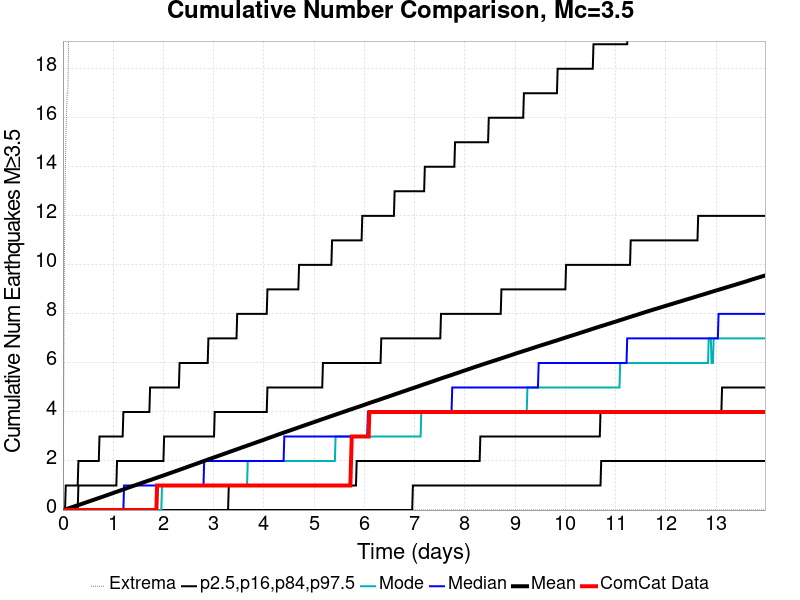

Data behind this chart, as committed beside it:
Time (days), ComCat Data, Simulation Mean, Simulation Median, Simulation Mode, Simulation Minimum, Simulation Maximum, 2.5 %-ile, 16 %-ile, 84 %-ile, 97.5 %-ile
0.0, 0.0, 0.0, 0.0, 0.0, 0.0, 0.0, 0.0, 0.0, 0.0, 0.0
0.01399, 0.0, 0.00829, 0.0, 0.0, 0.0, 4.0, 0.0, 0.0, 0.0, 0.0
0.02797, 0.0, 0.01721, 0.0, 0.0, 0.0, 10.0, 0.0, 0.0, 0.0, 0.0
0.04196, 0.0, 0.02652, 0.0, 0.0, 0.0, 13.0, 0.0, 0.0, 0.0, 0.0
0.05595, 0.0, 0.03493, 0.0, 0.0, 0.0, 15.0, 0.0, 0.0, 0.0, 1.0
0.06994, 0.0, 0.04359, 0.0, 0.0, 0.0, 16.0, 0.0, 0.0, 0.0, 1.0
0.08392, 0.0, 0.05237, 0.0, 0.0, 0.0, 17.0, 0.0, 0.0, 0.0, 1.0
0.09791, 0.0, 0.0612, 0.0, 0.0, 0.0, 17.0, 0.0, 0.0, 0.0, 1.0
0.1119, 0.0, 0.07033, 0.0, 0.0, 0.0, 19.0, 0.0, 0.0, 0.0, 1.0
0.1259, 0.0, 0.0797, 0.0, 0.0, 0.0, 23.0, 0.0, 0.0, 0.0, 1.0
0.1399, 0.0, 0.08893, 0.0, 0.0, 0.0, 25.0, 0.0, 0.0, 0.0, 1.0
0.1539, 0.0, 0.09883, 0.0, 0.0, 0.0, 30.0, 0.0, 0.0, 0.0, 1.0
0.1678, 0.0, 0.1086, 0.0, 0.0, 0.0, 33.0, 0.0, 0.0, 0.0, 1.0
0.1818, 0.0, 0.1182, 0.0, 0.0, 0.0, 37.0, 0.0, 0.0, 0.0, 1.0
0.1958, 0.0, 0.1279, 0.0, 0.0, 0.0, 37.0, 0.0, 0.0, 0.0, 1.0
0.2098, 0.0, 0.1376, 0.0, 0.0, 0.0, 39.0, 0.0, 0.0, 0.0, 1.0
0.2238, 0.0, 0.147, 0.0, 0.0, 0.0, 40.0, 0.0, 0.0, 0.0, 1.0
0.2378, 0.0, 0.1567, 0.0, 0.0, 0.0, 42.0, 0.0, 0.0, 0.0, 1.0
0.2518, 0.0, 0.1664, 0.0, 0.0, 0.0, 44.0, 0.0, 0.0, 0.0, 1.0
0.2658, 0.0, 0.1755, 0.0, 0.0, 0.0, 44.0, 0.0, 0.0, 0.0, 1.0
0.2797, 0.0, 0.185, 0.0, 0.0, 0.0, 46.0, 0.0, 0.0, 0.0, 1.0
0.2937, 0.0, 0.1948, 0.0, 0.0, 0.0, 47.0, 0.0, 0.0, 0.0, 1.0
0.3077, 0.0, 0.2044, 0.0, 0.0, 0.0, 50.0, 0.0, 0.0, 1.0, 2.0
0.3217, 0.0, 0.2139, 0.0, 0.0, 0.0, 59.0, 0.0, 0.0, 1.0, 2.0
0.3357, 0.0, 0.2235, 0.0, 0.0, 0.0, 64.0, 0.0, 0.0, 1.0, 2.0
0.3497, 0.0, 0.2335, 0.0, 0.0, 0.0, 75.0, 0.0, 0.0, 1.0, 2.0
0.3637, 0.0, 0.243, 0.0, 0.0, 0.0, 84.0, 0.0, 0.0, 1.0, 2.0
0.3776, 0.0, 0.2524, 0.0, 0.0, 0.0, 86.0, 0.0, 0.0, 1.0, 2.0
0.3916, 0.0, 0.2618, 0.0, 0.0, 0.0, 92.0, 0.0, 0.0, 1.0, 2.0
0.4056, 0.0, 0.2715, 0.0, 0.0, 0.0, 94.0, 0.0, 0.0, 1.0, 2.0
0.4196, 0.0, 0.2814, 0.0, 0.0, 0.0, 100.0, 0.0, 0.0, 1.0, 2.0
0.4336, 0.0, 0.2913, 0.0, 0.0, 0.0, 106.0, 0.0, 0.0, 1.0, 2.0
0.4476, 0.0, 0.3015, 0.0, 0.0, 0.0, 108.0, 0.0, 0.0, 1.0, 2.0
0.4616, 0.0, 0.3118, 0.0, 0.0, 0.0, 110.0, 0.0, 0.0, 1.0, 2.0
0.4756, 0.0, 0.3222, 0.0, 0.0, 0.0, 114.0, 0.0, 0.0, 1.0, 2.0
0.4895, 0.0, 0.3318, 0.0, 0.0, 0.0, 118.0, 0.0, 0.0, 1.0, 2.0
0.5035, 0.0, 0.3417, 0.0, 0.0, 0.0, 125.0, 0.0, 0.0, 1.0, 2.0
0.5175, 0.0, 0.3513, 0.0, 0.0, 0.0, 126.0, 0.0, 0.0, 1.0, 2.0
0.5315, 0.0, 0.3608, 0.0, 0.0, 0.0, 128.0, 0.0, 0.0, 1.0, 2.0
0.5455, 0.0, 0.3708, 0.0, 0.0, 0.0, 132.0, 0.0, 0.0, 1.0, 2.0
0.5595, 0.0, 0.3809, 0.0, 0.0, 0.0, 134.0, 0.0, 0.0, 1.0, 2.0
0.5735, 0.0, 0.3909, 0.0, 0.0, 0.0, 137.0, 0.0, 0.0, 1.0, 2.0
0.5875, 0.0, 0.4003, 0.0, 0.0, 0.0, 137.0, 0.0, 0.0, 1.0, 2.0
0.6014, 0.0, 0.4102, 0.0, 0.0, 0.0, 139.0, 0.0, 0.0, 1.0, 2.0
0.6154, 0.0, 0.4199, 0.0, 0.0, 0.0, 140.0, 0.0, 0.0, 1.0, 2.0
0.6294, 0.0, 0.4301, 0.0, 0.0, 0.0, 143.0, 0.0, 0.0, 1.0, 2.0
0.6434, 0.0, 0.44, 0.0, 0.0, 0.0, 144.0, 0.0, 0.0, 1.0, 2.0
0.6574, 0.0, 0.4498, 0.0, 0.0, 0.0, 147.0, 0.0, 0.0, 1.0, 2.0
0.6714, 0.0, 0.4599, 0.0, 0.0, 0.0, 148.0, 0.0, 0.0, 1.0, 2.0
0.6854, 0.0, 0.4692, 0.0, 0.0, 0.0, 148.0, 0.0, 0.0, 1.0, 2.0
0.6994, 0.0, 0.4797, 0.0, 0.0, 0.0, 149.0, 0.0, 0.0, 1.0, 2.0
0.7133, 0.0, 0.4894, 0.0, 0.0, 0.0, 153.0, 0.0, 0.0, 1.0, 2.0
0.7273, 0.0, 0.4995, 0.0, 0.0, 0.0, 158.0, 0.0, 0.0, 1.0, 3.0
0.7413, 0.0, 0.5096, 0.0, 0.0, 0.0, 159.0, 0.0, 0.0, 1.0, 3.0
0.7553, 0.0, 0.5191, 0.0, 0.0, 0.0, 164.0, 0.0, 0.0, 1.0, 3.0
0.7693, 0.0, 0.5291, 0.0, 0.0, 0.0, 166.0, 0.0, 0.0, 1.0, 3.0
0.7833, 0.0, 0.5386, 0.0, 0.0, 0.0, 169.0, 0.0, 0.0, 1.0, 3.0
0.7973, 0.0, 0.5489, 0.0, 0.0, 0.0, 173.0, 0.0, 0.0, 1.0, 3.0
0.8112, 0.0, 0.5594, 0.0, 0.0, 0.0, 181.0, 0.0, 0.0, 1.0, 3.0
0.8252, 0.0, 0.5697, 0.0, 0.0, 0.0, 183.0, 0.0, 0.0, 1.0, 3.0
... 940 more rows
